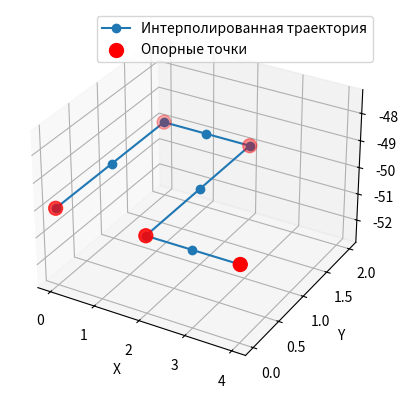

This figure's Python source:
import numpy as np


def interpolate_trajectory(points, step=1):
    """
    Интерполяция траектории с фиксированным шагом между измерениями.
    Возвращает:
    - interp_points: массив координат [X, Y, Z] с сохранением последовательности.
    """
    # Создаем пустой список для результатов
    interp_points = [points[0]]  # Начинаем с первой точки
    
    # Проходим по всем сегментам траектории
    for i in range(1, len(points)):
        start_point = points[i - 1]
        end_point = points[i]
        
        # Рассчитываем разницу между точками
        segment = end_point - start_point
        length = np.linalg.norm(segment)
        
        if length == 0:
            continue  # Игнорируем нулевые сегменты
        
        # Направление сегмента (единичный вектор)
        direction = segment / length
        
        # Количество шагов в текущем сегменте
        num_steps = int(np.ceil(length / step))
        
        # Генерируем точки вдоль сегмента
        for k in range(1, num_steps + 1):
            dist = min(k * step, length)  # Чтобы не выйти за сегмент
            new_point = start_point + direction * dist
            interp_points.append(new_point)
    
    return np.array(interp_points)

# def interpolate_trajectory(points, num_steps):
#     """
#     Интерполяция опорных точек траектории
#     """
#     t = np.linspace(0, 1, len(points))
#     interpolators = [interp1d(t, points[:, i], kind='linear') for i in range(3)]
#     t_new = np.linspace(0, 1, num_steps)
#     return np.column_stack([f(t_new) for f in interpolators])


def generate_measurements(trajectory, beacons, noise_std=1):
    """
    Генерация зашумленных измерений расстояний и соответствующих весов.
    
    Параметры:
    trajectory - массив позиций траектории в формате [[x1, y1], [x2, y2], ..., [xn, yn]]
    beacons - массив координат маяков в формате [[x1, y1], [x2, y2], ..., [xm, ym]]
    noise_std - стандартное отклонение шума (по умолчанию 1)
    
    Возвращает:
    noisy_dists - зашумленные расстояния для каждой позиции траектории
    weights - веса, обратно пропорциональные дисперсии шума
    """
    # Вычисляем точные расстояния для каждой позиции траектории до маяков
    exact_dists = np.array([np.linalg.norm(beacons - pos, axis=1) for pos in trajectory])
    
    # Генерируем шум с заданным стандартным отклонением
    noise = np.random.normal(0, noise_std, size=exact_dists.shape)
    
    # Добавляем шум к точным расстояниям
    noisy_dists = exact_dists + noise
    
    # Вычисляем веса как обратные величины дисперсии шума
    if noise_std == 0:
        weights = np.ones_like(noisy_dists)
    else:
        weights = 1 / (noise_std ** 2)
    
    return noisy_dists, weights
    
if __name__ == "__main__":
    meander_points = np.array([
        [0, 0, -50],     
        [0, 2, -50],     
        [2, 2, -50],     
        [2, 0, -50],     
        [4, 0, -50],     
    ])

    interp_points = interpolate_trajectory(meander_points, step=1)

    # Вывод результата
    print("Интерполированные точки:")
    print(interp_points)

    import matplotlib.pyplot as plt

    # Визуализация
    fig = plt.figure()
    ax = fig.add_subplot(111, projection='3d')
    ax.plot(interp_points[:, 0], interp_points[:, 1], interp_points[:, 2], '-o', label="Интерполированная траектория")
    ax.scatter(meander_points[:, 0], meander_points[:, 1], meander_points[:, 2], c='red', s=100, label="Опорные точки")

    ax.set_xlabel('X')
    ax.set_ylabel('Y')
    ax.set_zlabel('Z')
    ax.legend()
    plt.show()
